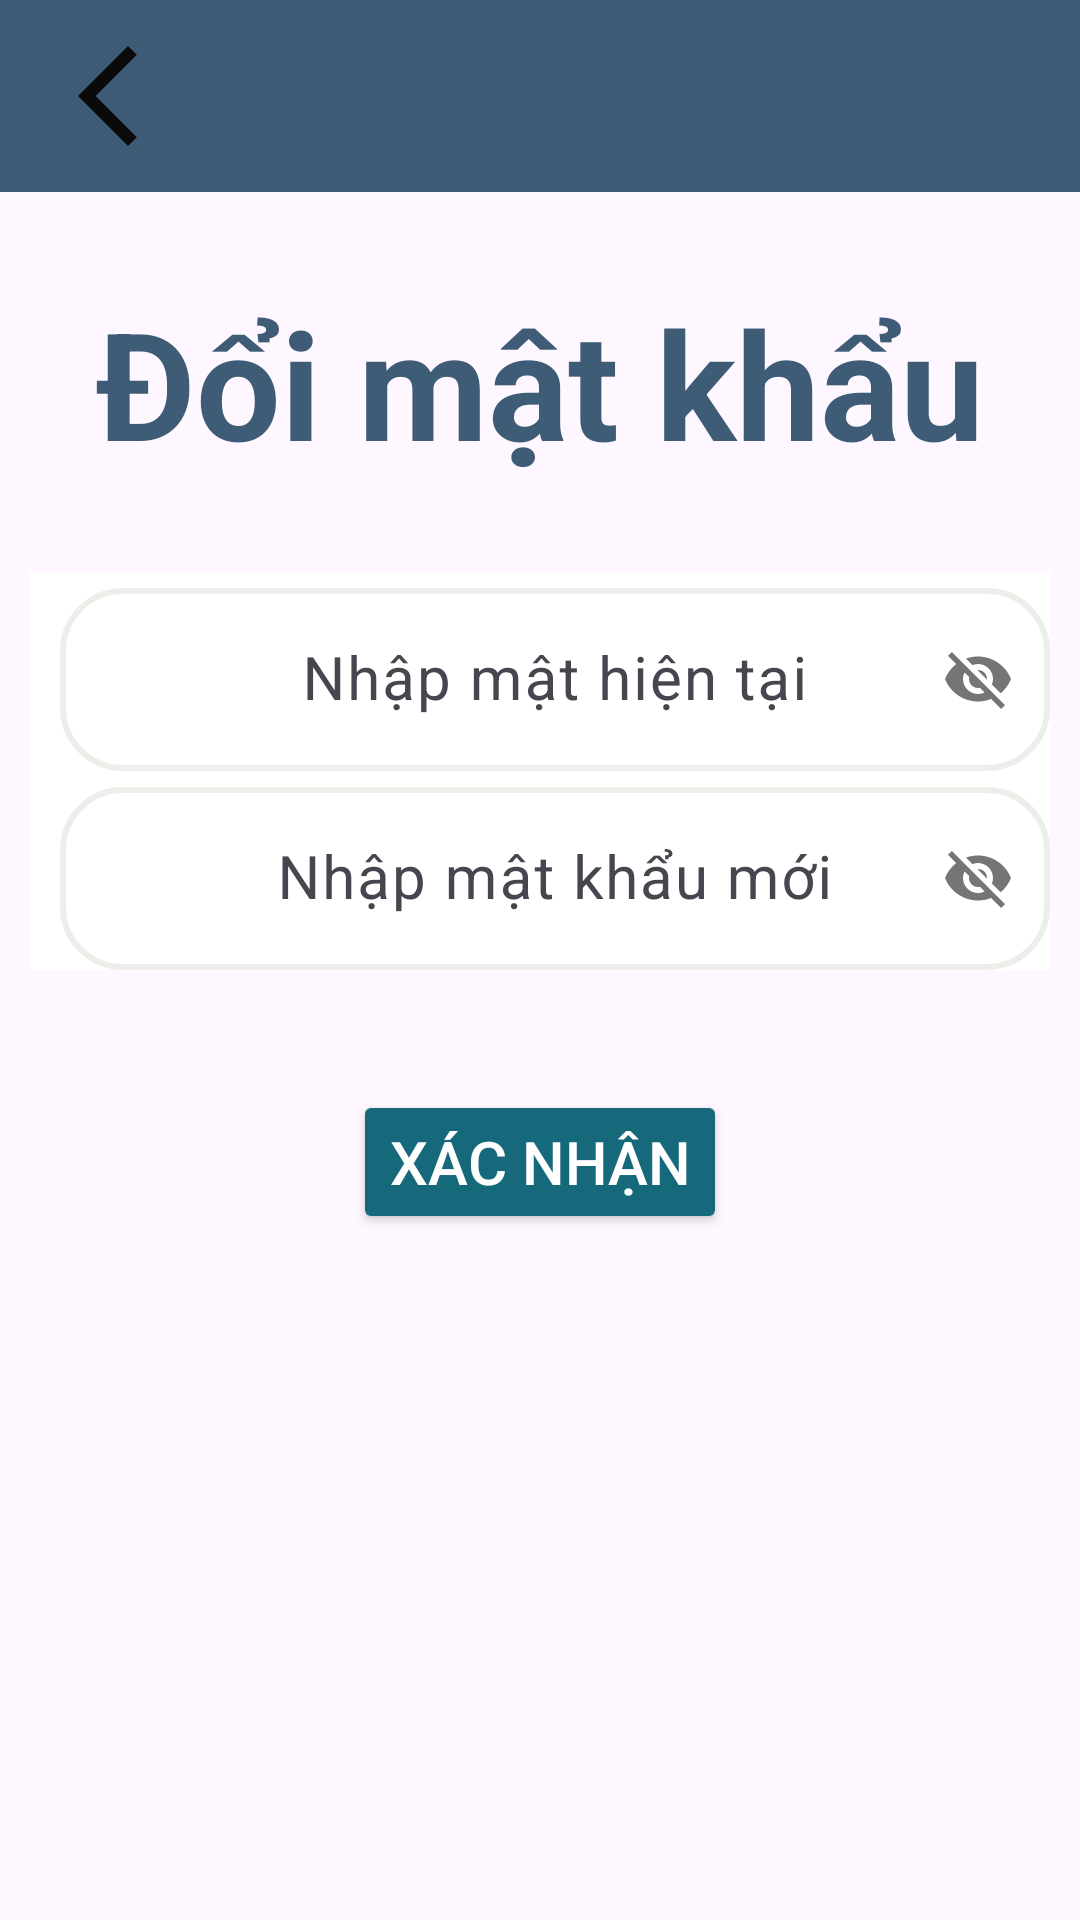

Layout XML and referenced resources for this Android screen:
<!-- AndroidManifest.xml: application theme Base.Theme.ComicApp -->
<!-- res/layout/activity_screen_doi_pass.xml -->
<?xml version="1.0" encoding="utf-8"?>
<LinearLayout
    xmlns:android="http://schemas.android.com/apk/res/android"
    xmlns:app="http://schemas.android.com/apk/res-auto"
    xmlns:tools="http://schemas.android.com/tools"
    android:layout_width="match_parent"
    android:layout_height="match_parent"
    android:orientation="vertical"
    tools:context=".screenDangKy"
    >
    <androidx.appcompat.widget.Toolbar
        android:id="@+id/toolbar_fav"
        android:layout_width="match_parent"
        android:layout_height="?attr/actionBarSize"
        android:background="@color/toolbar"
        app:layout_collapseMode="pin">

        <RelativeLayout
            android:layout_width="match_parent"
            android:layout_height="match_parent">
            <ImageView
                android:id="@+id/imgBack"
                android:layout_width="40dp"
                android:layout_height="40dp"
                android:layout_centerVertical="true"
                android:src="@drawable/ic_back" />

        </RelativeLayout>
    </androidx.appcompat.widget.Toolbar>
    <TextView
        android:layout_gravity="center"
        android:layout_width="wrap_content"
        android:layout_height="wrap_content"
        android:text="Đổi mật khẩu"
        android:textStyle="bold"
        android:textColor="@color/btn_read_comic"
        android:textAlignment="center"
        android:textSize="50dp"
        android:layout_marginTop="30dp"
        />

    <LinearLayout
        android:gravity="center"
        android:layout_gravity="center"
        android:layout_width="match_parent"
        android:layout_height="wrap_content"
        android:orientation="vertical"
        android:layout_margin="10dp">

        <com.google.android.material.textfield.TextInputLayout
            android:layout_marginTop="20dp"
            android:layout_width="match_parent"
            android:layout_height="wrap_content"
            android:background="@color/white"
            app:passwordToggleEnabled="true"
            >

            <com.google.android.material.textfield.TextInputEditText
                android:id="@+id/doipass"
                android:layout_width="match_parent"
                android:layout_height="wrap_content"
                android:layout_alignParentStart="true"
                android:layout_alignParentTop="true"
                android:layout_marginStart="10dp"
                android:background="@drawable/bg_edit"
                android:gravity="center"
                android:hint="Nhập mật hiện tại"
                android:singleLine="true"
                android:textColor="@color/black"
                android:textColorHint="@color/black"
                android:textSize="20dp" />
        </com.google.android.material.textfield.TextInputLayout>

        <com.google.android.material.textfield.TextInputLayout
            android:layout_width="match_parent"
            android:layout_height="wrap_content"
            android:background="@color/white"
            app:passwordToggleEnabled="true">
            <com.google.android.material.textfield.TextInputEditText
                android:id="@+id/doipassnew"
                android:layout_width="match_parent"
                android:layout_height="wrap_content"
                android:layout_marginStart="10dp"
                android:background="@drawable/bg_edit"
                android:gravity="center"
                android:hint="Nhập mật khẩu mới"
                android:textColor="@color/black"
                android:textSize="20dp"
                android:textColorHint="@color/black"
                android:singleLine="true" />
        </com.google.android.material.textfield.TextInputLayout>
    </LinearLayout>


    <View
        android:layout_width="match_parent"
        android:layout_height="20dp">
    </View>


    <LinearLayout
        android:layout_width="match_parent"
        android:layout_height="wrap_content"
        android:orientation="vertical">

    </LinearLayout>

    <ProgressBar
        android:id="@+id/progressBar"
        android:visibility="gone"
        android:layout_width="wrap_content"
        android:layout_height="wrap_content"/>

    <Button
        android:layout_gravity="center"
        android:id="@+id/doipass_btxacnhan"
        android:layout_width="wrap_content"
        android:layout_height="wrap_content"
        android:layout_marginTop="10dp"
        android:text="Xác nhận"
        android:textColor="@color/white"
        android:textSize="20dp"
        android:backgroundTint="@color/my_secondary"
        style="@style/Widget.AppCompat.Button.Colored"
        />

</LinearLayout>
<!-- resources referenced by this layout -->
<resources>
  <color name="black">#FF000000</color>
  <color name="btn_read_comic">#3e5c76</color>
  <color name="my_secondary">#16697a</color>
  <color name="toolbar">#3e5c76</color>
  <color name="white">#FFFFFFFF</color>
  <!-- drawable bg_edit (drawable) -->
  <?xml version="1.0" encoding="utf-8"?>
  <shape xmlns:android="http://schemas.android.com/apk/res/android">
  <corners android:radius="20dp"/>
      <stroke android:width="2dp"
          android:color="#edede9"/>
  </shape>
  <!-- drawable ic_back (drawable) -->
  <vector android:height="50dp" android:tint="#0B0A0A"
      android:viewportHeight="24" android:viewportWidth="24"
      android:width="50dp" xmlns:android="http://schemas.android.com/apk/res/android">
      <path android:fillColor="@android:color/white" android:pathData="M17.77,3.77l-1.77,-1.77l-10,10l10,10l1.77,-1.77l-8.23,-8.23z"/>
  </vector>
  <style name="Base.Theme.ComicApp" parent="Theme.Material3.DayNight.NoActionBar">
          
          
  
          
          <item name="colorPrimary">@color/my_primary</item>
          <item name="colorPrimaryVariant">@color/my_primary</item>
          <item name="colorOnPrimary">@color/white</item>
  
          
          <item name="colorSecondary">@color/my_secondary</item>
          <item name="colorSecondaryVariant">@color/gray</item>
          <item name="colorOnSecondary">@color/black</item>
  
          
          <item name="android:statusBarColor">@color/my_primary</item>
      </style>
  <color name="my_primary">#489fb5</color>
  <color name="gray">#7D7C7C</color>
</resources>
